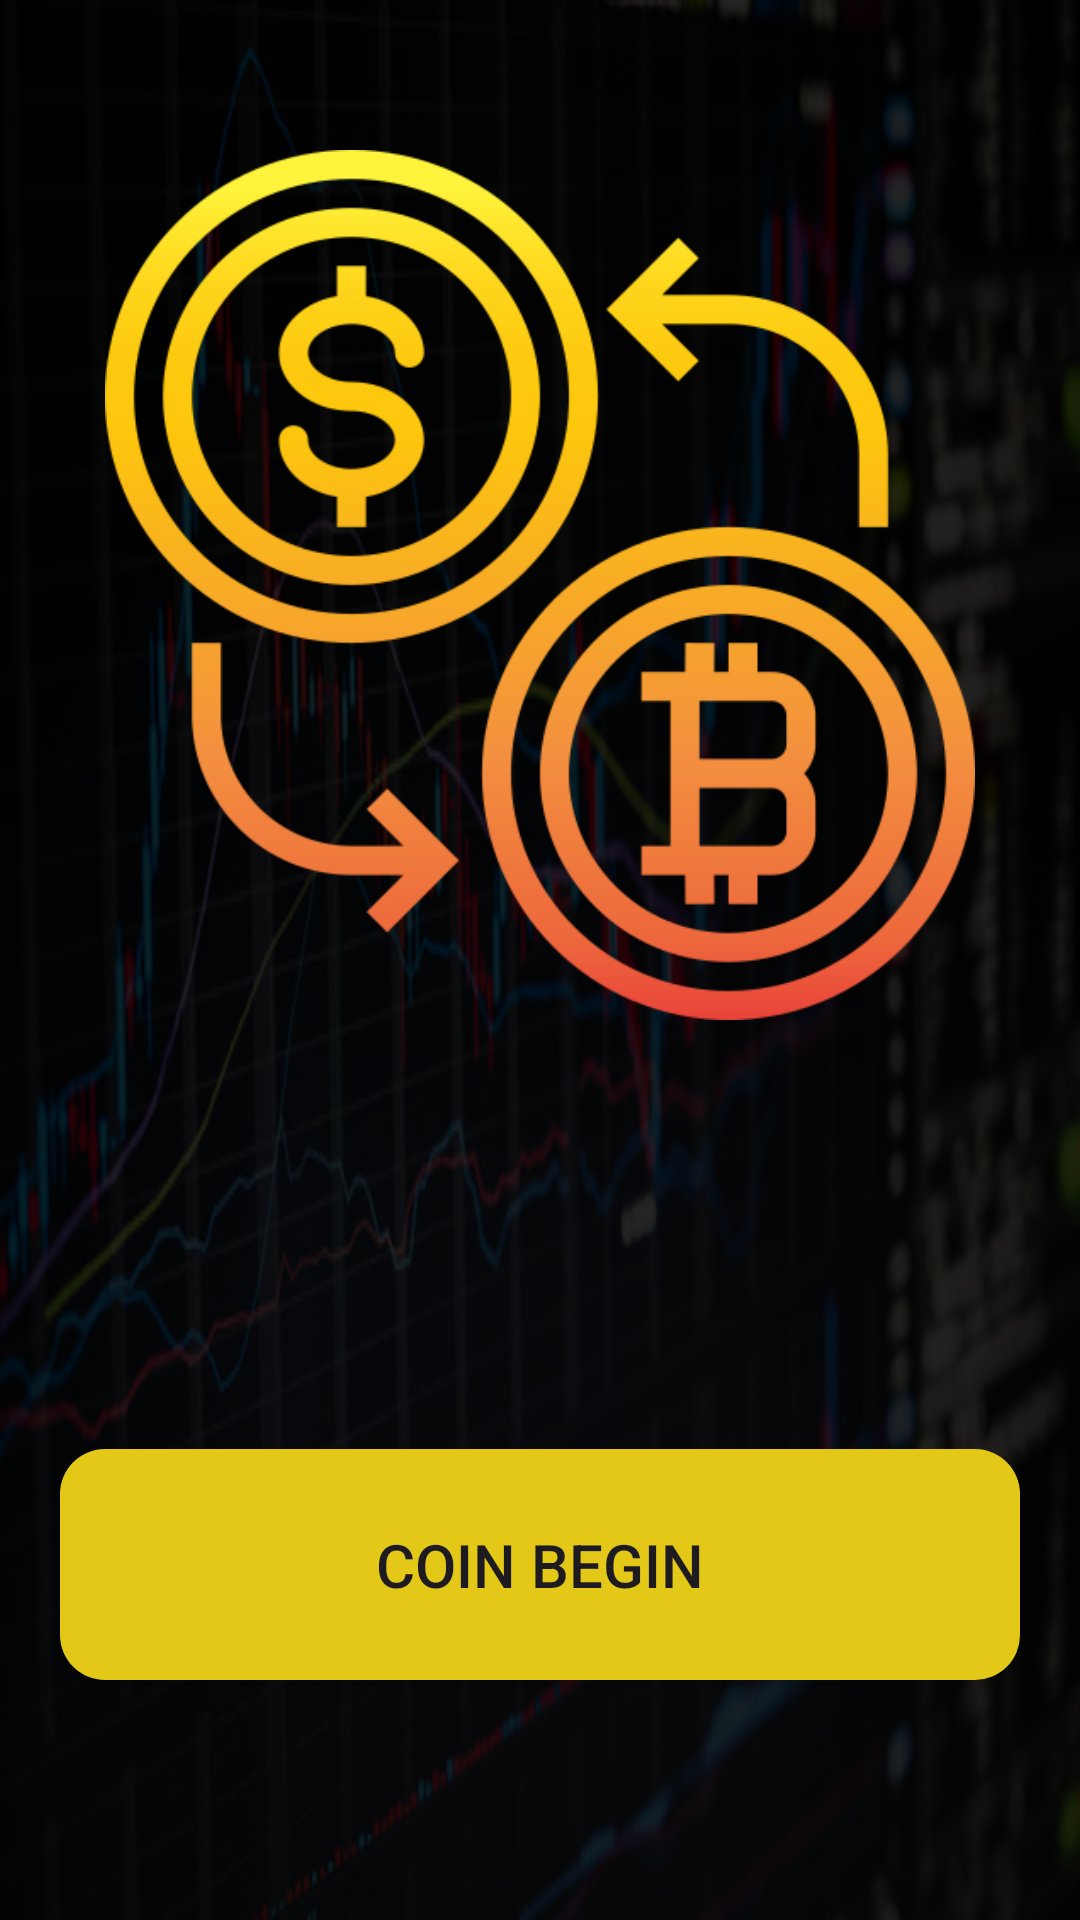

Reconstruct the res/layout file that produces this screen, plus the resources it refers to.
<!-- AndroidManifest.xml: application theme Theme.TradeCoin -->
<!-- res/layout/fragment_kirish.xml -->
<?xml version="1.0" encoding="utf-8"?>
<androidx.constraintlayout.widget.ConstraintLayout xmlns:android="http://schemas.android.com/apk/res/android"
    xmlns:app="http://schemas.android.com/apk/res-auto"
    xmlns:tools="http://schemas.android.com/tools"
    android:layout_width="match_parent"
    android:layout_height="match_parent"
    android:background="@drawable/trd"
    tools:context=".Preseentation.KirishFragment">
    <ImageView

        android:background="@drawable/imagebac_shape"
        android:layout_width="match_parent"
        android:layout_height="match_parent"/>
    <ImageView
        android:id="@+id/imageView1"
        android:layout_width="match_parent"
        android:layout_height="match_parent"
        android:src="@drawable/btbac"
        android:layout_marginTop="50dp"
        android:layout_marginBottom="300dp"
        app:layout_constraintBottom_toBottomOf="parent"
        app:layout_constraintEnd_toEndOf="parent"
        app:layout_constraintStart_toStartOf="parent"
        app:layout_constraintTop_toTopOf="parent" />



    <androidx.appcompat.widget.AppCompatButton
        android:id="@+id/kirishbtn"
        android:textSize="20dp"
        android:text="COIN BEGIN"
        android:background="@drawable/shape_btn"
        android:layout_width="match_parent"
        android:layout_height="wrap_content"
        android:layout_marginBottom="80dp"
        android:layout_marginLeft="20dp"
        android:layout_marginRight="20dp"
        android:padding="25dp"
        app:layout_constraintBottom_toBottomOf="parent" />

</androidx.constraintlayout.widget.ConstraintLayout>
<!-- resources referenced by this layout -->
<resources>
  <!-- drawable btbac: png bitmap (drawable, 51736 bytes) -->
  <!-- drawable imagebac_shape (drawable) -->
  <?xml version="1.0" encoding="utf-8"?>
  <shape xmlns:android="http://schemas.android.com/apk/res/android">
  <solid android:color="#DA000000"></solid>
  
  </shape>
  <!-- drawable shape_btn (drawable) -->
  <?xml version="1.0" encoding="utf-8"?>
  <shape xmlns:android="http://schemas.android.com/apk/res/android">
  <solid android:color="#E4C818"></solid>
      <corners android:radius="15dp"></corners>
  </shape>
  <!-- drawable trd: jpg bitmap (drawable, 62720 bytes) -->
  <style name="Theme.TradeCoin" parent="Base.Theme.TradeCoin" />
  <style name="Base.Theme.TradeCoin" parent="Theme.Material3.DayNight.NoActionBar">
          
          
      </style>
</resources>
